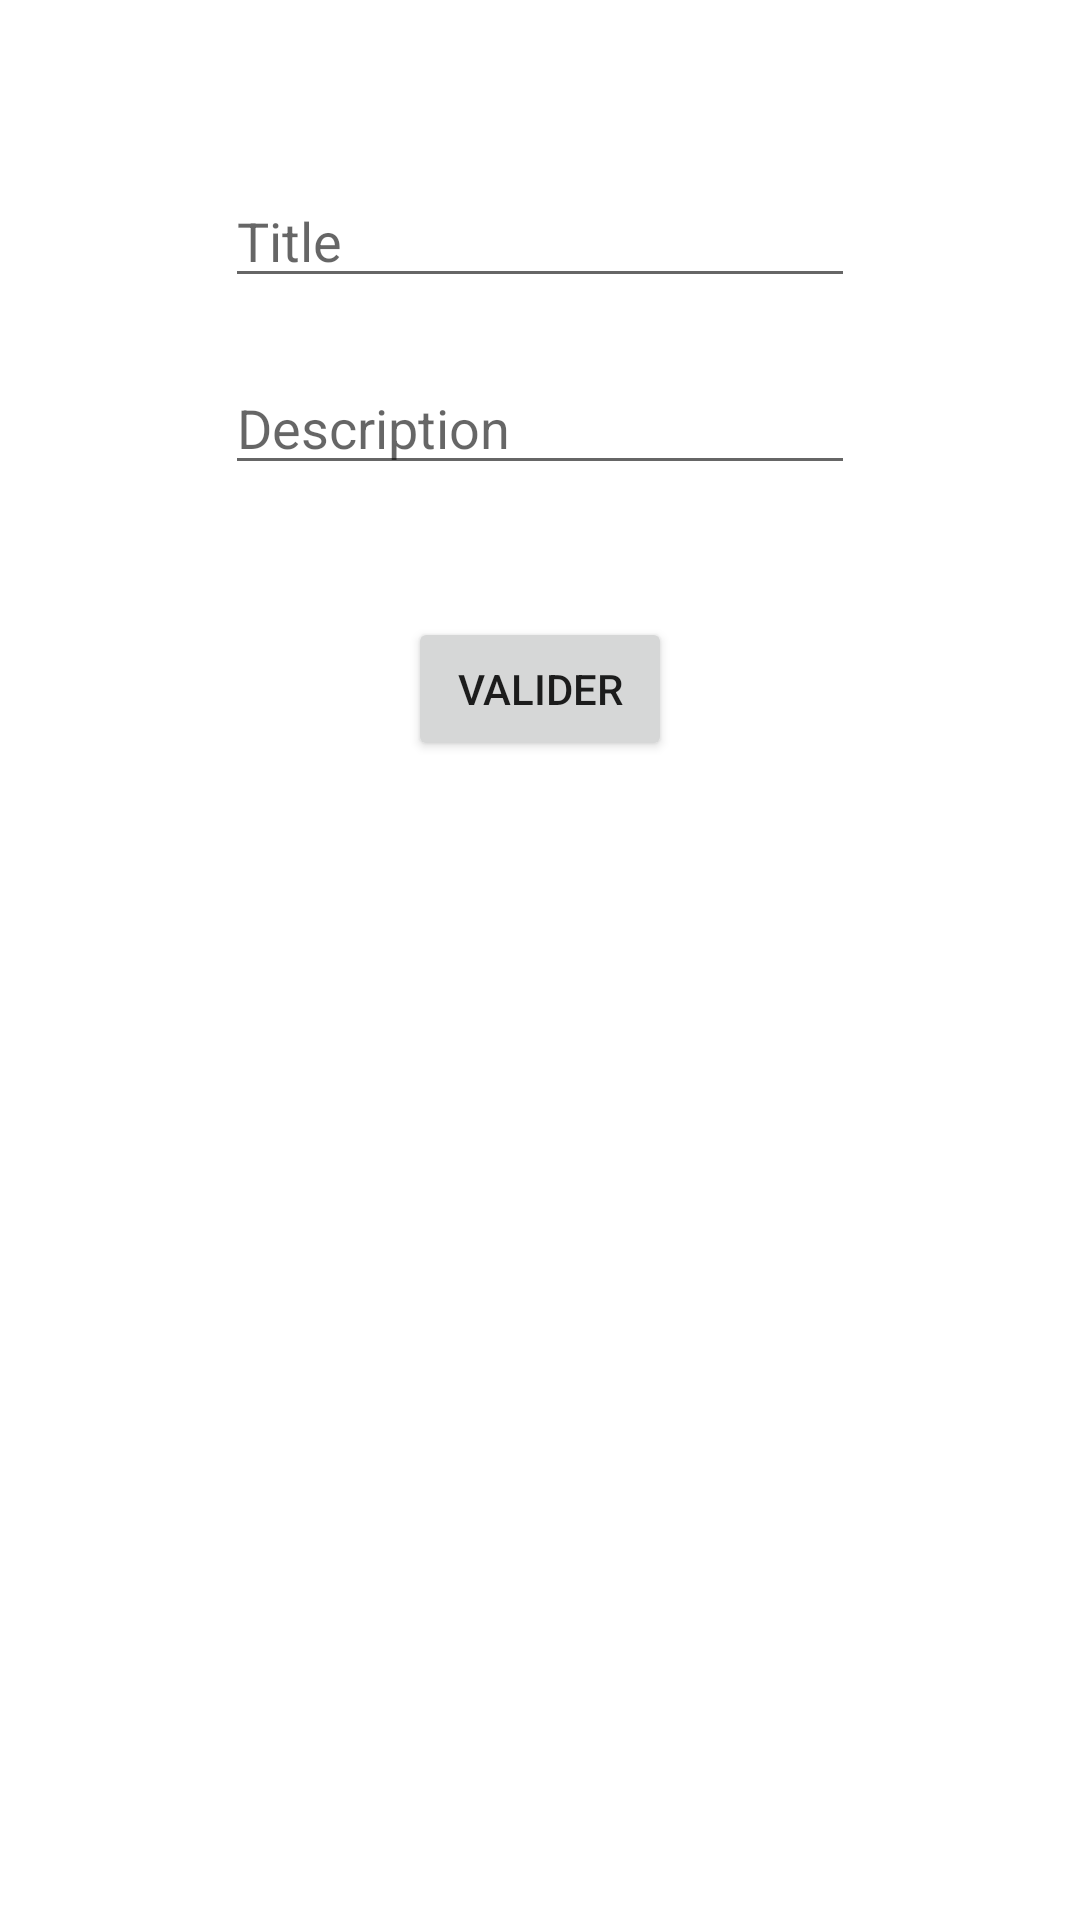

Android layout source for this screen:
<!-- AndroidManifest.xml: application theme Theme.ToDoKameronRamaherison -->
<!-- res/layout/activity_task.xml -->
<?xml version="1.0" encoding="utf-8"?>
<androidx.constraintlayout.widget.ConstraintLayout xmlns:android="http://schemas.android.com/apk/res/android"
    xmlns:app="http://schemas.android.com/apk/res-auto"
    xmlns:tools="http://schemas.android.com/tools"
    android:layout_width="match_parent"
    android:layout_height="match_parent"
    tools:context=".task.TaskActivity">

    <EditText
        android:id="@+id/editTextDescription"
        android:layout_width="wrap_content"
        android:layout_height="wrap_content"
        android:layout_marginTop="21dp"
        android:ems="10"
        android:hint="Description"
        android:inputType="textPersonName"
        app:layout_constraintStart_toStartOf="@+id/editTextTitle"
        app:layout_constraintTop_toBottomOf="@+id/editTextTitle" />

    <EditText
        android:id="@+id/editTextTitle"
        android:layout_width="wrap_content"
        android:layout_height="wrap_content"
        android:layout_marginTop="58dp"
        android:ems="10"
        android:hint="Title"
        android:inputType="textPersonName"
        app:layout_constraintEnd_toEndOf="parent"
        app:layout_constraintStart_toStartOf="parent"
        app:layout_constraintTop_toTopOf="parent" />

    <Button
        android:id="@+id/validButton"
        android:layout_width="wrap_content"
        android:layout_height="wrap_content"
        android:layout_marginTop="44dp"
        android:text="Valider"
        app:layout_constraintEnd_toEndOf="parent"
        app:layout_constraintStart_toStartOf="parent"
        app:layout_constraintTop_toBottomOf="@+id/editTextDescription" />
</androidx.constraintlayout.widget.ConstraintLayout>
<!-- resources referenced by this layout -->
<resources>
  <style name="Theme.ToDoKameronRamaherison" parent="Theme.MaterialComponents.DayNight.DarkActionBar">
          
          <item name="colorPrimary">@color/purple_500</item>
          <item name="colorPrimaryVariant">@color/purple_700</item>
          <item name="colorOnPrimary">@color/white</item>
          
          <item name="colorSecondary">@color/teal_200</item>
          <item name="colorSecondaryVariant">@color/teal_700</item>
          <item name="colorOnSecondary">@color/black</item>
          
          <item name="android:statusBarColor" tools:targetApi="l">?attr/colorPrimaryVariant</item>
          
      </style>
  <!-- not gathered from this repository: default colours our renderer supplied (Android Studio template values) -->
  <color name="purple_500">#FF6200EE</color>
  <color name="purple_700">#FF3700B3</color>
  <color name="teal_200">#FF03DAC5</color>
  <color name="teal_700">#FF018786</color>
  <color name="black">#FF000000</color>
  <color name="white">#FFFFFFFF</color>
</resources>
